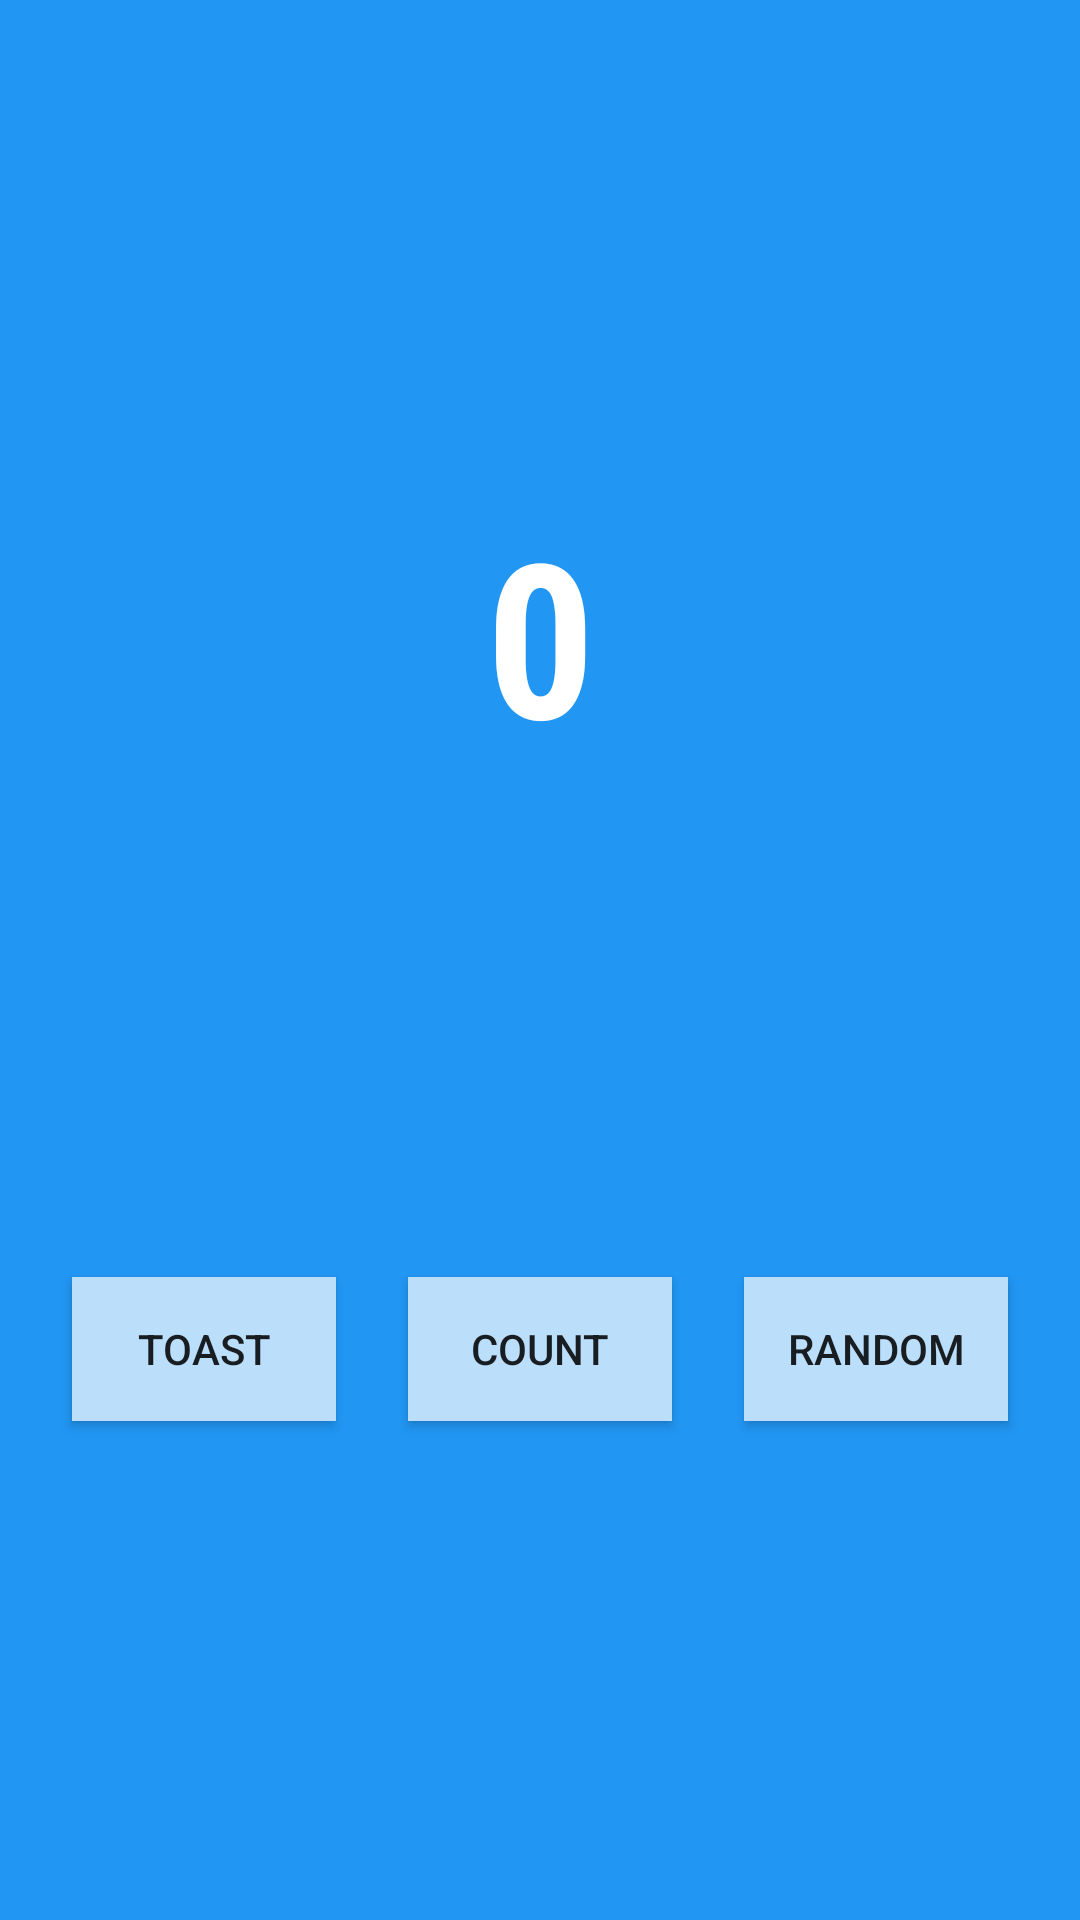

Reconstruct the res/layout file that produces this screen, plus the resources it refers to.
<!-- AndroidManifest.xml: application theme Theme.MyApp2 -->
<!-- res/layout/fragment_first.xml -->
<?xml version="1.0" encoding="utf-8"?>
<androidx.constraintlayout.widget.ConstraintLayout xmlns:android="http://schemas.android.com/apk/res/android"
    xmlns:app="http://schemas.android.com/apk/res-auto"
    xmlns:tools="http://schemas.android.com/tools"
    android:layout_width="match_parent"
    android:layout_height="match_parent"
    android:background="@color/screenBackground"
    tools:context=".FirstFragment">

    <TextView
        android:id="@+id/textview_first"
        android:layout_width="wrap_content"
        android:layout_height="wrap_content"
        android:fontFamily="sans-serif-condensed"
        android:text="@string/hello_first_fragment"
        android:textColor="@android:color/white"
        android:textSize="72sp"
        android:textStyle="bold"
        app:layout_constraintVertical_bias="0.3"
        app:layout_constraintBottom_toBottomOf="parent"
        app:layout_constraintEnd_toEndOf="parent"
        app:layout_constraintStart_toStartOf="parent"
        app:layout_constraintTop_toTopOf="parent" />

    <Button
        android:id="@+id/random_button"
        android:layout_width="wrap_content"
        android:layout_height="wrap_content"
        android:layout_marginEnd="24dp"
        android:background="@color/buttonBackground"
        android:text="@string/random_button_text"
        app:layout_constraintBottom_toBottomOf="parent"
        app:layout_constraintEnd_toEndOf="parent"
        app:layout_constraintTop_toBottomOf="@+id/textview_first" />

    <Button
        android:id="@+id/toast_button"
        android:layout_width="wrap_content"
        android:layout_height="wrap_content"
        android:layout_marginStart="24dp"
        android:background="@color/buttonBackground"
        android:text="@string/toast_button_text"
        app:layout_constraintBottom_toBottomOf="parent"
        app:layout_constraintStart_toStartOf="parent"
        app:layout_constraintTop_toBottomOf="@+id/textview_first" />

    <Button
        android:id="@+id/count_button"
        android:background="@color/buttonBackground"
        android:layout_width="wrap_content"
        android:layout_height="wrap_content"
        android:text="@string/count_button_text"
        app:layout_constraintBottom_toBottomOf="parent"
        app:layout_constraintEnd_toStartOf="@+id/random_button"
        app:layout_constraintStart_toEndOf="@+id/toast_button"
        app:layout_constraintTop_toBottomOf="@+id/textview_first" />
</androidx.constraintlayout.widget.ConstraintLayout>
<!-- resources referenced by this layout -->
<resources>
  <color name="buttonBackground">#BBDEFB</color>
  <color name="screenBackground">#2196F3</color>
  <string name="count_button_text">Count</string>
  <string name="hello_first_fragment">0</string>
  <string name="random_button_text">Random</string>
  <string name="toast_button_text">Toast</string>
  <style name="Theme.MyApp2" parent="Theme.MaterialComponents.DayNight.DarkActionBar.Bridge">
          
          <item name="colorPrimary">@color/purple_500</item>
          <item name="colorPrimaryVariant">@color/purple_700</item>
          <item name="colorOnPrimary">@color/white</item>
          
          <item name="colorSecondary">@color/teal_200</item>
          <item name="colorSecondaryVariant">@color/teal_700</item>
          <item name="colorOnSecondary">@color/black</item>
          
          <item name="android:statusBarColor" tools:targetApi="l">?attr/colorPrimaryVariant</item>
          
      </style>
  <color name="purple_500">#FF6200EE</color>
  <color name="purple_700">#FF3700B3</color>
  <color name="white">#FFFFFFFF</color>
  <color name="teal_200">#FF03DAC5</color>
  <color name="teal_700">#FF018786</color>
  <color name="black">#FF000000</color>
</resources>
